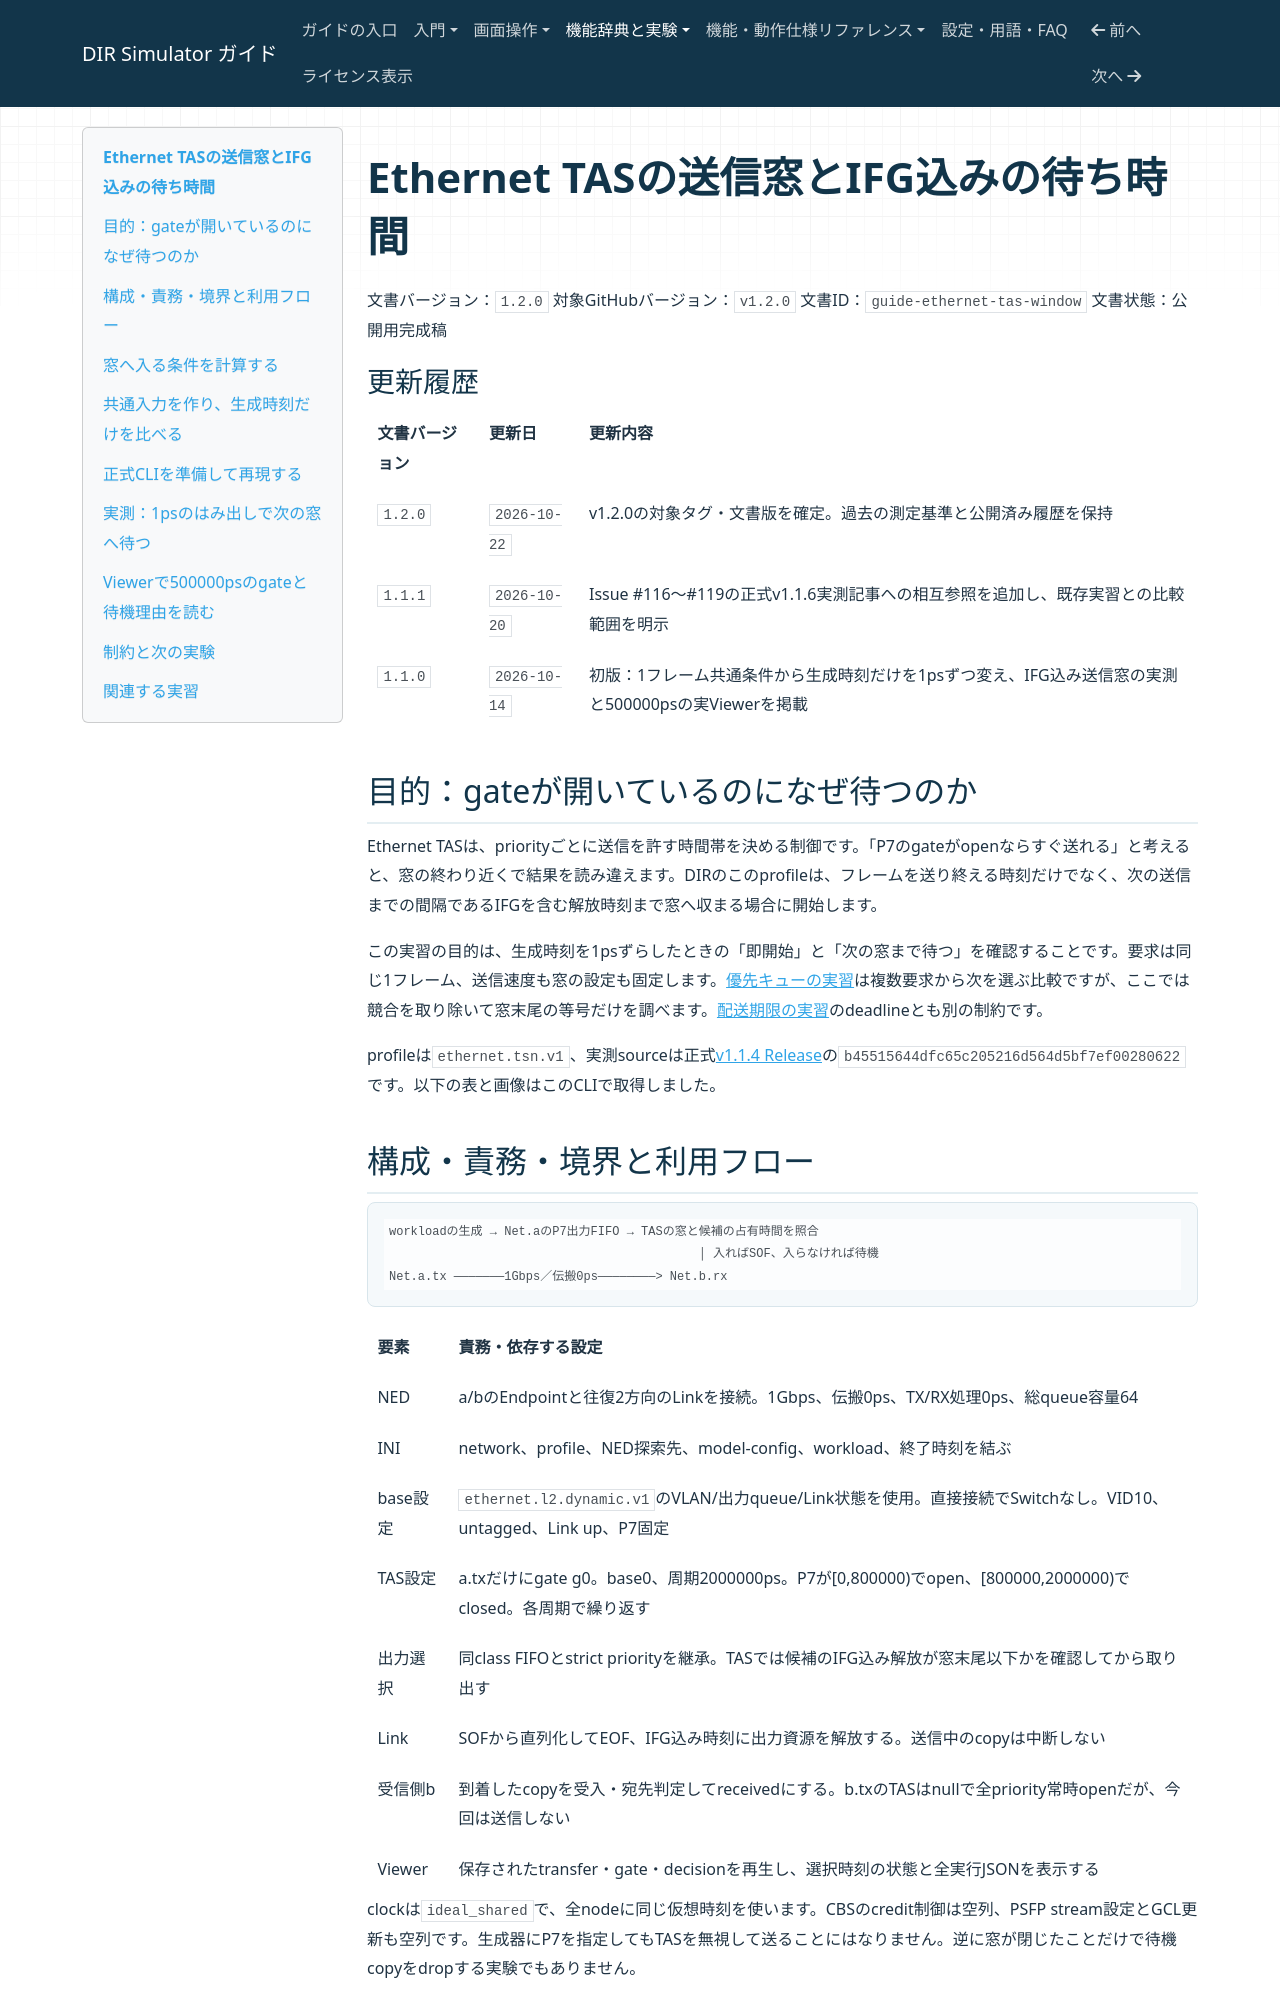

repository: hideki-ozu/DIR-Simulator · page: Ethernet TASの送信窓とIFG込みの待ち時間.html · generator: mkdocs

# Ethernet TASの送信窓とIFG込みの待ち時間

文書バージョン：`1.2.0`
対象GitHubバージョン：`v1.2.0`
文書ID：`guide-ethernet-tas-window`
文書状態：公開用完成稿

### 更新履歴

| 文書バージョン | 更新日 | 更新内容 |
| --- | --- | --- |
| `1.2.0` | `2026-10-22` | v1.2.0の対象タグ・文書版を確定。過去の測定基準と公開済み履歴を保持 |
| `1.1.1` | `2026-10-20` | Issue #116〜#119の正式v1.1.6実測記事への相互参照を追加し、既存実習との比較範囲を明示 |
| `1.1.0` | `2026-10-14` | 初版：1フレーム共通条件から生成時刻だけを1psずつ変え、IFG込み送信窓の実測と500000psの実Viewerを掲載 |

## 目的：gateが開いているのになぜ待つのか

Ethernet TASは、priorityごとに送信を許す時間帯を決める制御です。「P7のgateがopenならすぐ送れる」と考えると、窓の終わり近くで結果を読み違えます。DIRのこのprofileは、フレームを送り終える時刻だけでなく、次の送信までの間隔であるIFGを含む解放時刻まで窓へ収まる場合に開始します。

この実習の目的は、生成時刻を1psずらしたときの「即開始」と「次の窓まで待つ」を確認することです。要求は同じ1フレーム、送信速度も窓の設定も固定します。[優先キューの実習](Ethernetの優先キューと送信順.md)は複数要求から次を選ぶ比較ですが、ここでは競合を取り除いて窓末尾の等号だけを調べます。[配送期限の実習](Ethernet配送期限と遅延判定の比較.md)のdeadlineとも別の制約です。

profileは`ethernet.tsn.v1`、実測sourceは正式[v1.1.4 Release](https://github.com/hideki-ozu/DIR-Simulator/releases/tag/v1.1.4)の`b45515644dfc65c205216d564d5bf7ef00280622`です。以下の表と画像はこのCLIで取得しました。

## 構成・責務・境界と利用フロー

```text
workloadの生成 → Net.aのP7出力FIFO → TASの窓と候補の占有時間を照合
                                           │ 入ればSOF、入らなければ待機
Net.a.tx ───────1Gbps／伝搬0ps────────> Net.b.rx
```

| 要素 | 責務・依存する設定 |
| --- | --- |
| NED | a/bのEndpointと往復2方向のLinkを接続。1Gbps、伝搬0ps、TX/RX処理0ps、総queue容量64 |
| INI | network、profile、NED探索先、model-config、workload、終了時刻を結ぶ |
| base設定 | `ethernet.l2.dynamic.v1`のVLAN/出力queue/Link状態を使用。直接接続でSwitchなし。VID10、untagged、Link up、P7固定 |
| TAS設定 | a.txだけにgate g0。base0、周期2000000ps。P7が[0,800000)でopen、[800000,2000000)でclosed。各周期で繰り返す |
| 出力選択 | 同class FIFOとstrict priorityを継承。TASでは候補のIFG込み解放が窓末尾以下かを確認してから取り出す |
| Link | SOFから直列化してEOF、IFG込み時刻に出力資源を解放する。送信中のcopyは中断しない |
| 受信側b | 到着したcopyを受入・宛先判定してreceivedにする。b.txのTASはnullで全priority常時openだが、今回は送信しない |
| Viewer | 保存されたtransfer・gate・decisionを再生し、選択時刻の状態と全実行JSONを表示する |

clockは`ideal_shared`で、全nodeに同じ仮想時刻を使います。CBSのcredit制御は空列、PSFP stream設定とGCL更新も空列です。生成器にP7を指定してもTASを無視して送ることにはなりません。逆に窓が閉じたことだけで待機copyをdropする実験でもありません。
